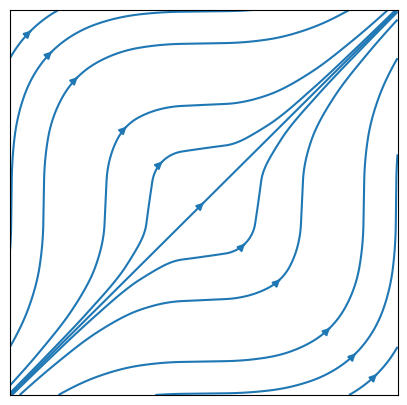

Reproduce this figure in Python.
#!/usr/bin/env python
# coding: utf-8

# (ch_potential)=
# # The velocity potential
# 
# **In this section:**
# * Is irrotational flow the same thing as potential flow?
# * Can an irrotational flow be a circulating flow?
# * When is a potential flow Laplacian?
# 
# ## Potential flows
# 
# A potential flow is a velocity field that satisfies any of the following three equivalent conditions. The results are analogous to those for a conservative force field, though the terminology used may be different. For example, we would not talk about the circulation of a force field and would instead say that the field does no work.
# 
# 1. Is irrotational (has zero curl)
# 2. Has no circulation (is path independent)
# 3. Can be written as the gradient of a potential $\phi$
# 
# `````{admonition} Circulation
# :class: theorem
# ````{panels}
# :card: border-0
# In fluid dynamics, circulation is the line integral of the velocity field around a closed curve. Any closed curve can be formed of two distinct paths with the same start and end point. If the line integral depends on the path then the flow has non-zero circulation.
# ---
# ```{image} navstok_img/bezier.png
# :name: closed_curve
# :alt: closed curve
# :align: center
# :scale: 40%
# ```
# ````
# `````
# 
# Result (1) is immediately obtained from (3) by taking the curl and using the result "curl grad=0" :
# 
# \begin{equation}\underline{u}=\nabla\phi \quad \Rightarrow \quad \nabla\times\underline{u}=\nabla\times(\nabla \phi)=\underline{0}\end{equation}
# 
# Result (2) can be obtained from (1) by appealing to Stokes' theorem for a surface $A$ bounded by $\mathcal{C}$ :
# 
# \begin{equation}
# \oint_{\mathcal{C}}\underline{F}.\mathrm{d}\underline{s} = \iint_A (\nabla \times \underline{F}).\mathrm{d}\underline{A} =0
# \end{equation}
# 
# ```{warning}
# It is always true that if a flow has no circulation then it is irrotational. However, the converse is only true if the field is "simply connected", meaning that it contains no holes. See **Example 4** below for a counter-example.
# ```
# 
# The linking from result (2) to result (3) is called the "Gradient Theorem". It is not so easy to prove, but is essentially the vector version of the Second Fundamental Theorem of Calculus.
# 
# ## Calculating the velocity potential
# 
# To calculate a velocity potential $\phi$ for an irrotational flow, we need to solve the antiderivative problem
# 
# \begin{equation}\underline{u} = \nabla\phi\end{equation}  
# 
# **Example 1 : Constant velocity parallel to an axis**
# 
# $\underline{u}=(U,0,0)$ is irrotational. It has velocity potential $\phi=Ux$, since
# 
# \begin{equation}\frac{\partial \phi}{\partial x}=U,\quad \frac{\partial \phi}{\partial y}=0, \quad \frac{\partial \phi}{\partial z}=0.\end{equation}
# 
# **Example 2: Stagnation point flow**
# 
# $\underline{u}=(\alpha x,-\alpha y,0)$ is irrotational. It has velocity potential $\phi=\frac{1}{2}\alpha(x^2-y^2)$, since
# 
# \begin{equation}\frac{\partial \phi}{\partial x}=\alpha x,\quad \frac{\partial \phi}{\partial y}=-\alpha t, \quad \frac{\partial \phi}{\partial z}=0.\end{equation}
# 
# ## Line integrals for irrotational flows
# 
# The line integral for an irrotational flow is independent of the path. The result can be obtained from a vector potential:
# 
# \begin{equation}\int_{\mathcal{C}}\underline{u}.\mathrm{d}\underline{s}=\int_{\underline{x}_0}^{\underline{x}_1}\nabla\phi.\mathrm{d}\underline{s} = \phi(\underline{x}_1)-\phi(\underline{x}_0) \end{equation}
# 
# ```{exercise}
# :label: ex-112
# Show that the velocity field $\underline{u}=(3x^2,3y^2,3z^2)$ is irrotational and that it can be expressed as the gradient of a scalar potential
# \begin{equation*}\phi=x^3+y^3+z^3 +\mathrm{const.}\end{equation*}
# 
# Hence, calculate the line integral of this field between $(1,2,1)$ to $(3,2,1)$.
# ```
# ```{toggle}
# Irrotational: $\nabla\times\underline{u}=\begin{vmatrix}\underline{e}_x & \underline{e}_y & \underline{e}_z\\\frac{\partial}{\partial x} & \frac{\partial}{\partial y}& \frac{\partial}{\partial z}\\ 3x^2 & 3y^2 & 3z^2\end{vmatrix}=0\underline{e}_x+0\underline{e}_y+0\underline{e}_z$
# 
# $\underline{u}=\nabla\phi \quad \Rightarrow (3x^2,3y^2,3z^2)=\left(\frac{\partial\phi}{\partial x},\frac{\partial\phi}{\partial y},\frac{\partial\phi}{\partial z}\right)$
# 
# Equating components and integrating gives $\underline{u}=x^3+y^3+z^3 +\mathrm{const.}$
# 
# Hence, $\displaystyle \int_{(1,2,1)}^{(3,2,1)}\underline{u}.\mathrm{d}\underline{s} = \phi(3,2,1)-\phi(1,2,1)=26$ (independent of the path)
# ```
# 
# 
# ## Line integrals for flows that are not irrotational
# For flows that are not irrotational, the line integral generally depends on the path. This isn't a course on vector calculus, so I won't make you calculate line integrals but you should take a look at the following examples to see how circulation may arise from a flow that is not irrotational.
# 
# 
# **Example 3: A flow that is solenoidal but not irrotational**
# 
# A streamline plot of the velocity field $\underline{u}=(y^2,x^2,0)$ is shown below. Since the flow is steady, the streamlines are the same as the particle paths.

# In[1]:


import numpy as np
import matplotlib.pyplot as plt
x = np.linspace(-2, 2, 10)
y = np.linspace(-2, 2, 10)
X, Y = np.meshgrid(x, y)
U, V = Y**2, X**2

fig,ax=plt.subplots(figsize=(5,5))
ax.axis([-2,2,-2,2])
ax.xaxis.set_ticks([])
ax.yaxis.set_ticks([])
#----------------------------------
start=[ #start points of selected field lines
   [-2,-2],[-2,-1.98],[-2,-1.9],[-2,-1.5],[-2,-0.5],[-2,1.5],
   [-1.98,-2],[-1.9,-2],[-1.5,-2],[-0.5,-2],[1.5,-2]
   ]
#----------------------------------

ax.streamplot(X,Y,U,V,start_points=start,density=10) # stream plot

plt.show()


#  We will calulate the line integral of this field between $(1,0,0)$ to $(0,2,0)$ along two separate path. The result is path-dependent:
# 
# <!-- $\nabla.\underline{u}=0, \quad \nabla\times\underline{u}=(0,0,2x-2y)$ -->
# 
#  $\displaystyle W=\int_{(1,0,0)}^{(0,2,0)}\underline{u}.\mathrm{d}\underline{s}=\int_{(1,0,0)}^{(0,2,0)}(y^2\mathrm{d}x+x^2\mathrm{d}y)$
# 
# * Along the line $2x+y=2$  
# $\qquad$ Let $x=t,$ $y=2-2t$. Then $\displaystyle W=\int_1^0\left[(2-2t)^2-2t^2\right]\mathrm{d}t=\frac{2}{3}$  
# 
# * Along a piece of the parabola $4x+y^2=4$   
# $\qquad$ Let $y=t,$ $x=1-\frac{t^2}{4}$. Then $\displaystyle W=\int_0^2\left[t^2\left(\frac{-t}{2}\right)+\left(1-\frac{t^2}{4}\right)^2\right]\mathrm{d}t= -\frac{14}{15}$  
# 
# 
# **Example 4: Line vortex flow (a special example)**
# 
# Line vortex flow $\underline{u}=\frac{k}{r}\underline{e}_{\theta}$ is irrotational everywhere except at the origin, where it is not defined.
# If we consider only the region $r\geq a$ then we have a potential flow:
# 
# \begin{equation}\frac{\partial \phi}{\partial r}=0, \quad \frac{1}{r}\frac{\partial \phi}{\partial \theta}=\frac{k}{r}, \quad \frac{\partial \phi}{\partial z} \qquad \Rightarrow \quad \phi=k\theta.\end{equation}
# 
# We have a field that is irrotational on $r\geq a$, but it is not conservative. If we calculate the circulation around a closed circuit $\mathcal{C}$ then we find
# 
# \begin{equation}\Gamma=\int_{\mathcal{C}}(\nabla\phi).d\underline{x}= \int_{\mathcal{C}}\frac{k}{r}r\mathrm{d}\theta = \biggr[k\theta\biggr]_{\mathcal{C}}\end{equation}
# 
# As we go around any circuit that does not enclose $r=a$ then $\theta$ and hence $\phi$ will return to its original value, so the path integral is zero. However, any closed curve that winds round the origin will have circulation $\Gamma=2\pi k$. An illustration is provided below. In the first image, the circulation indicated is 0. In the second image, the circulation is $2\pi k$ and in the third image the circulation is $4\pi k$.
# 
# 
# <br>
# 
# ```{image} navstok_img/circulation.png
# ---
# name: circulation
# alt: circulation diagrams
# align: center
# scale: 60%
# ---
# ```
# <br>
# 
# ## Flows that are irrotational and solenoidal
# 
# Consider an irrotational connected flow, such that the fluid velocity can be expressed as the gradient of a potential:
# 
# \begin{equation*}
# \underline{u}=\nabla\phi.
# \end{equation*}
# 
# In the case where the flow is also solenoidal, meaning that $\nabla.\underline{u}=0$, then it is Laplacian:
# 
# \begin{equation}
# \nabla.(\nabla\phi)=0 \quad \Rightarrow \quad \nabla^2\phi=0.
# \end{equation}
# 
# Written out in component form, the equation for solenoidal potential flow is
# 
# \begin{equation}
# \frac{\partial^2\phi}{\partial x^2}+\frac{\partial^2\phi}{\partial y^2}+\frac{\partial^2\phi}{\partial z^2}=0.
# \end{equation}
# 
# You may recognise this equation as it appears in many other steady state (time-independent) physical contexts including electrostatics, heat conduction and gravitation. It can be quite exciting to recognise that results derived from the heat equation can be applied to the problem of irrotational fluids.
# 
# We will see later that the solenoidal assumption is a valid approximation for subsonic flows - where the motion of interest is much less than the speed of sound within the considered fluid. The speed of sound in air on earth is in excess of 1000km/h.
# 
# 
# ```{exercise}
# :label: ex-113
# Verify that Laplace's equation is satisfied by the following potential function:
# \begin{equation*}\phi=\left[Ce^{kz}+De^{-kz}\right]\sin(kx-\omega t)\end{equation*}
# This is the velocity potential for travelling waves on a fluid surface.
# ```
# 
# ```{toggle}
# This is simply an exercise in differentiation:
# 
# $\frac{\partial^2\phi}{\partial x^2}=-k^2\phi, \qquad \frac{\partial^2\phi}{\partial z^2}=k^2\phi$
# 
# Hence, $\frac{\partial^2\phi}{\partial x^2}+\frac{\partial^2\phi}{\partial z^2}=0$
# ```
